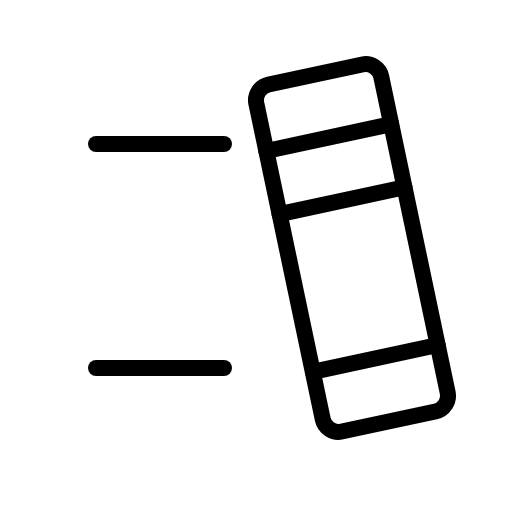
t = 0.00 s
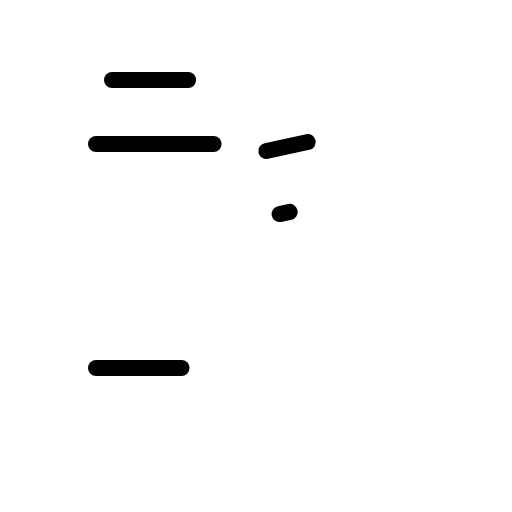
t = 1.80 s
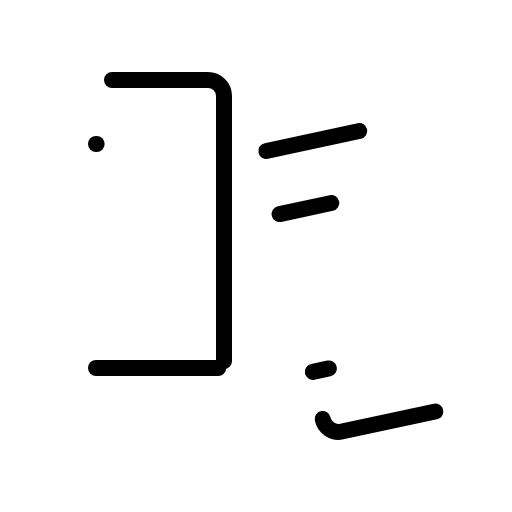
t = 2.18 s
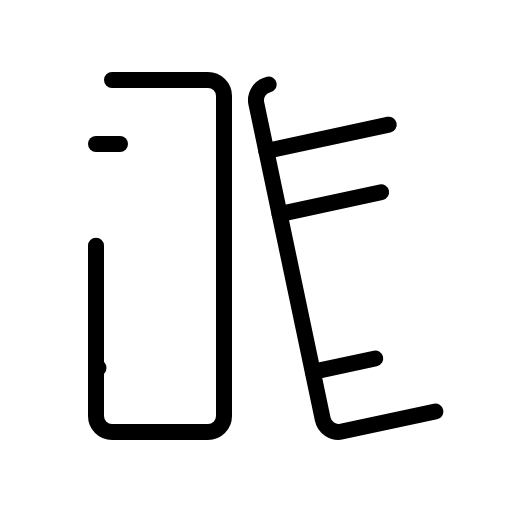
t = 2.55 s
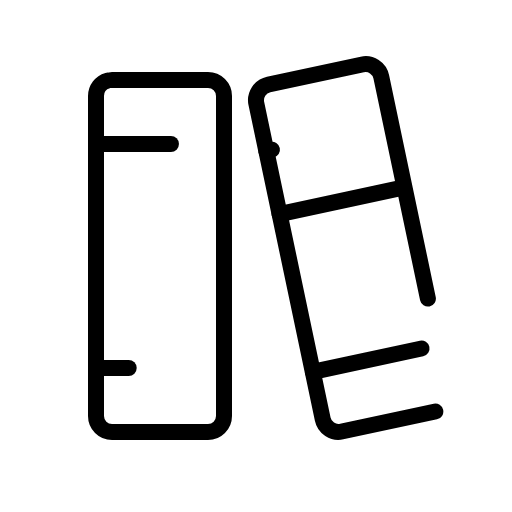
t = 2.93 s

The animated SVG that drew these frames (rendered in a browser with its animation timeline set to each time). Animation: 1 CSS @keyframes rule; one cycle of 3.30 s, repeats indefinitely.

<svg xmlns="http://www.w3.org/2000/svg" viewBox="0 0 256 256">
  <style>
    .draw-line {
      stroke-dasharray: 1;
      stroke-dashoffset: 0;
    }
    svg:hover .draw-line {
      animation: phosphor-draw-in 1.5s ease-in-out infinite;
    }
    @keyframes phosphor-draw-in {
      0%   { stroke-dashoffset: 1; }
      100% { stroke-dashoffset: 0; }
    }
  </style><rect width="256" height="256" fill="none"/><rect x="48" y="40" width="64" height="176" rx="8" fill="none" stroke="currentColor" stroke-linecap="round" stroke-linejoin="round" stroke-width="8" class="draw-line" pathLength="1" style="animation-delay: 0s"/><path d="M217.67,205.77l-46.81,10a8,8,0,0,1-9.5-6.21L128.18,51.8a8.07,8.07,0,0,1,6.15-9.57l46.81-10a8,8,0,0,1,9.5,6.21L223.82,196.2A8.07,8.07,0,0,1,217.67,205.77Z" fill="none" stroke="currentColor" stroke-linecap="round" stroke-linejoin="round" stroke-width="8" class="draw-line" pathLength="1" style="animation-delay: 0.3s"/><line x1="48" y1="72" x2="112" y2="72" fill="none" stroke="currentColor" stroke-linecap="round" stroke-linejoin="round" stroke-width="8" class="draw-line" pathLength="1" style="animation-delay: 0.6s"/><line x1="48" y1="184" x2="112" y2="184" fill="none" stroke="currentColor" stroke-linecap="round" stroke-linejoin="round" stroke-width="8" class="draw-line" pathLength="1" style="animation-delay: 0.9s"/><line x1="133.16" y1="75.48" x2="195.61" y2="62.06" fill="none" stroke="currentColor" stroke-linecap="round" stroke-linejoin="round" stroke-width="8" class="draw-line" pathLength="1" style="animation-delay: 1.2s"/><line x1="139.79" y1="107.04" x2="202.25" y2="93.62" fill="none" stroke="currentColor" stroke-linecap="round" stroke-linejoin="round" stroke-width="8" class="draw-line" pathLength="1" style="animation-delay: 1.5s"/><line x1="156.39" y1="185.94" x2="218.84" y2="172.52" fill="none" stroke="currentColor" stroke-linecap="round" stroke-linejoin="round" stroke-width="8" class="draw-line" pathLength="1" style="animation-delay: 1.8s"/></svg>
